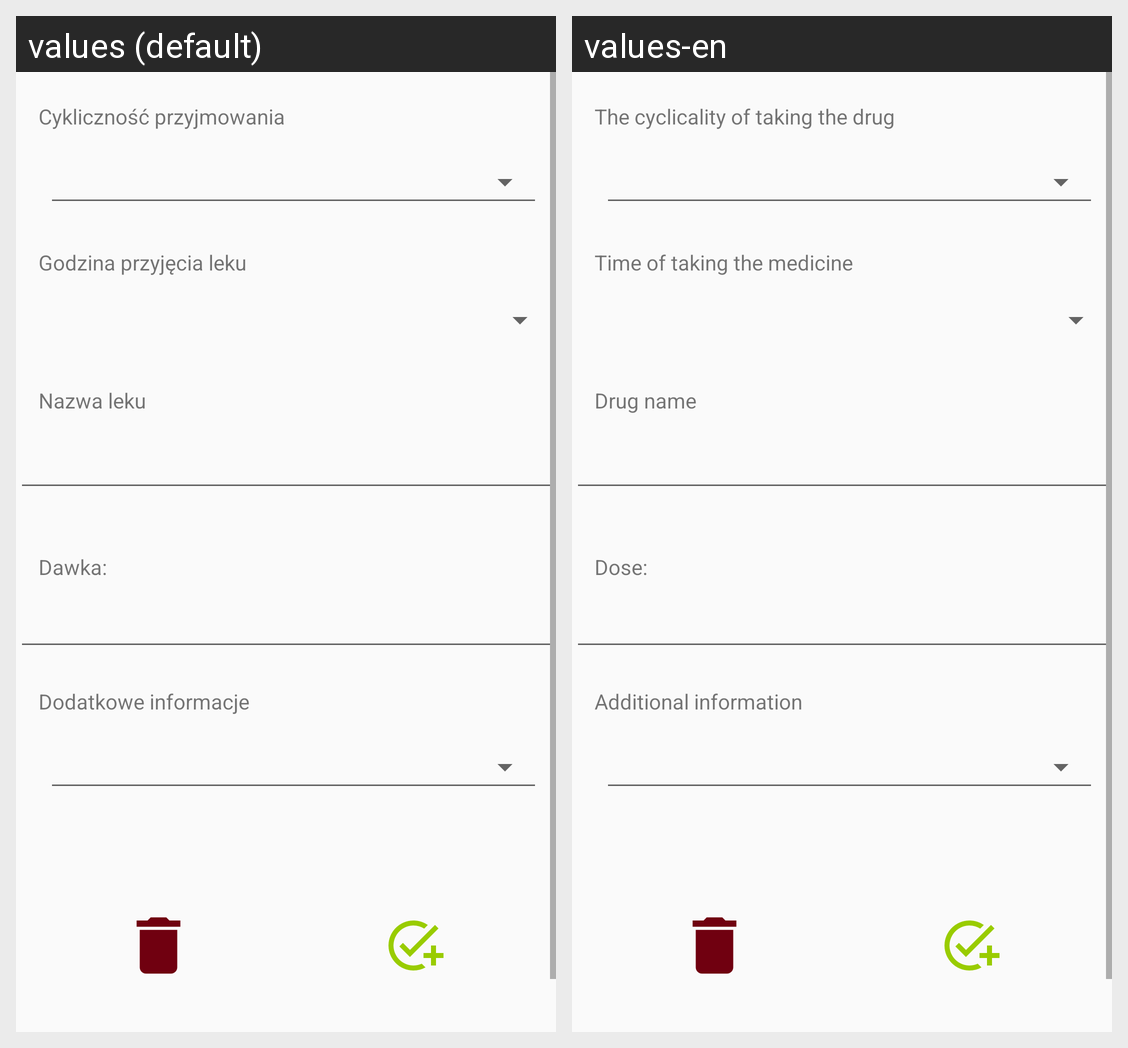

Translations of the strings shown on this Android screen, per locale in the grid:
Android screen res/layout/fragment_medicine_editor.xml rendered under 2 locales, left to right: values (default), values-en. Device: Nexus 5 (rendered at 1080×1920; each locale shown at half size, 540×960, under a caption strip naming it); theme Theme.AppCompat.DayNight.NoActionBar.
Strings drawn on this screen, with the default value and each locale's value (text and hints the layout hard-codes, and strings that could not be matched under every locale, appear in the picture but are not listed):

CyclicType
  values: Cykliczność przyjmowania
  values-en: The cyclicality of taking the drug

MedicineTakeHour
  values: Godzina przyjęcia leku
  values-en: Time of taking the medicine

MedicineName
  values: Nazwa leku
  values-en: Drug name

MedicineDose
  values: 
      Dawka:
  values-en: 
      Dose:

MedicineAdditionalInfo
  values: Dodatkowe informacje
  values-en: Additional information
